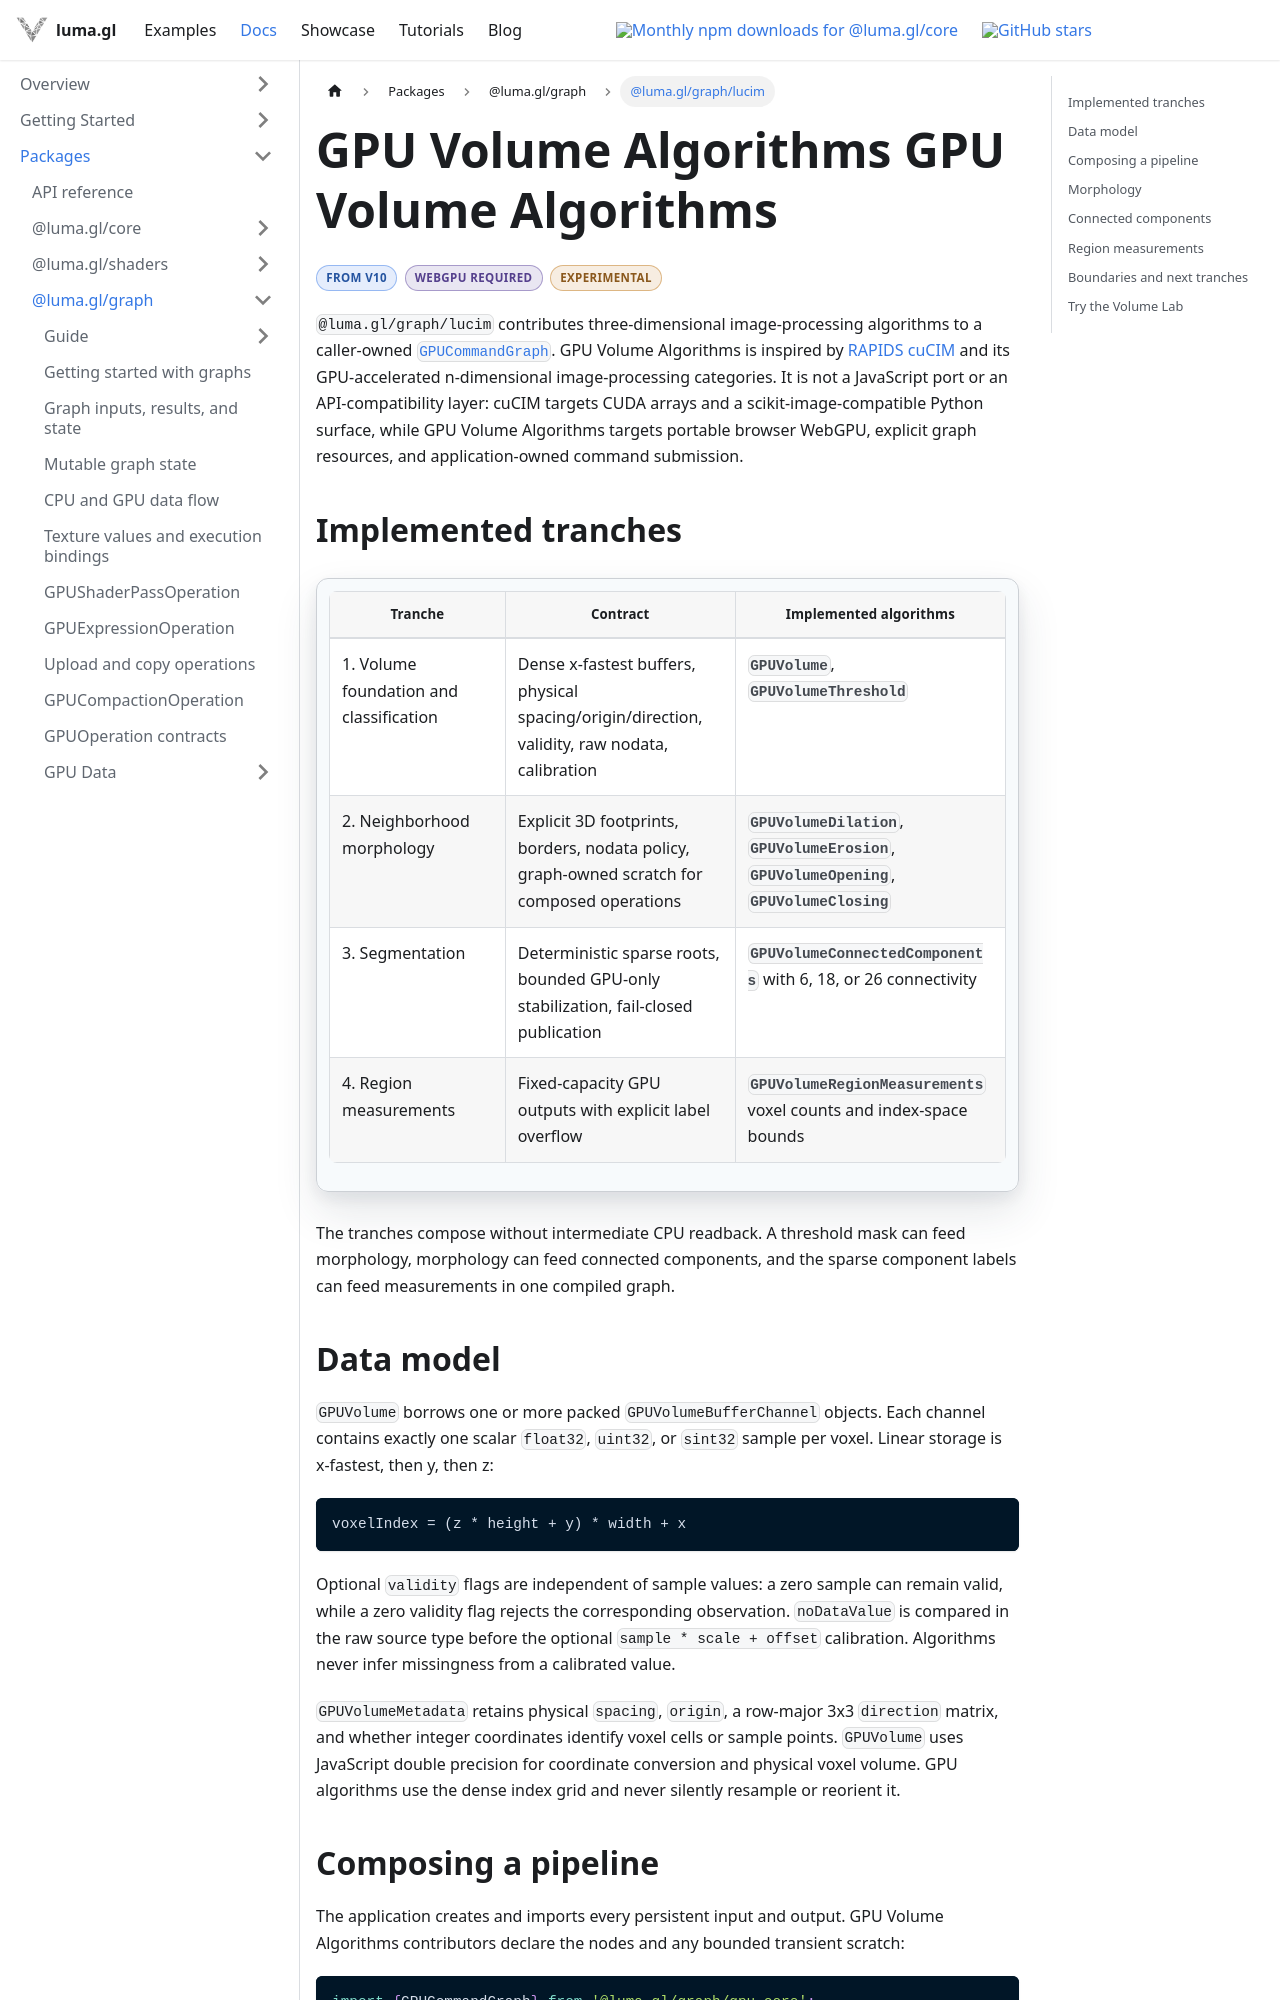

repository: visgl/luma.gl · page: next/docs/api-reference/experimental/lucim.html · generator: docusaurus

import {DocumentationBadge, DocumentationBadges} from '@site/src/components/docs/documentation-badges';

# GPU Volume Algorithms GPU Volume Algorithms

<DocumentationBadges>
  <DocumentationBadge tone="version">From v10</DocumentationBadge>
  <DocumentationBadge tone="webgpu">WebGPU required</DocumentationBadge>
  <DocumentationBadge tone="experimental">Experimental</DocumentationBadge>
</DocumentationBadges>

`@luma.gl/graph/lucim` contributes three-dimensional image-processing algorithms to a
caller-owned [`GPUCommandGraph`](/docs/api-reference/experimental/gpu-core/gpu-command-graph).
GPU Volume Algorithms is inspired by [RAPIDS cuCIM](https://docs.rapids.ai/api/cucim/stable/) and its GPU-accelerated
n-dimensional image-processing categories. It is not a JavaScript port or an API-compatibility
layer: cuCIM targets CUDA arrays and a scikit-image-compatible Python surface, while GPU Volume Algorithms targets
portable browser WebGPU, explicit graph resources, and application-owned command submission.

## Implemented tranches

| Tranche | Contract | Implemented algorithms |
| --- | --- | --- |
| 1. Volume foundation and classification | Dense x-fastest buffers, physical spacing/origin/direction, validity, raw nodata, calibration | `GPUVolume`, `GPUVolumeThreshold` |
| 2. Neighborhood morphology | Explicit 3D footprints, borders, nodata policy, graph-owned scratch for composed operations | `GPUVolumeDilation`, `GPUVolumeErosion`, `GPUVolumeOpening`, `GPUVolumeClosing` |
| 3. Segmentation | Deterministic sparse roots, bounded GPU-only stabilization, fail-closed publication | `GPUVolumeConnectedComponents` with 6, 18, or 26 connectivity |
| 4. Region measurements | Fixed-capacity GPU outputs with explicit label overflow | `GPUVolumeRegionMeasurements` voxel counts and index-space bounds |

The tranches compose without intermediate CPU readback. A threshold mask can feed morphology,
morphology can feed connected components, and the sparse component labels can feed measurements in
one compiled graph.
